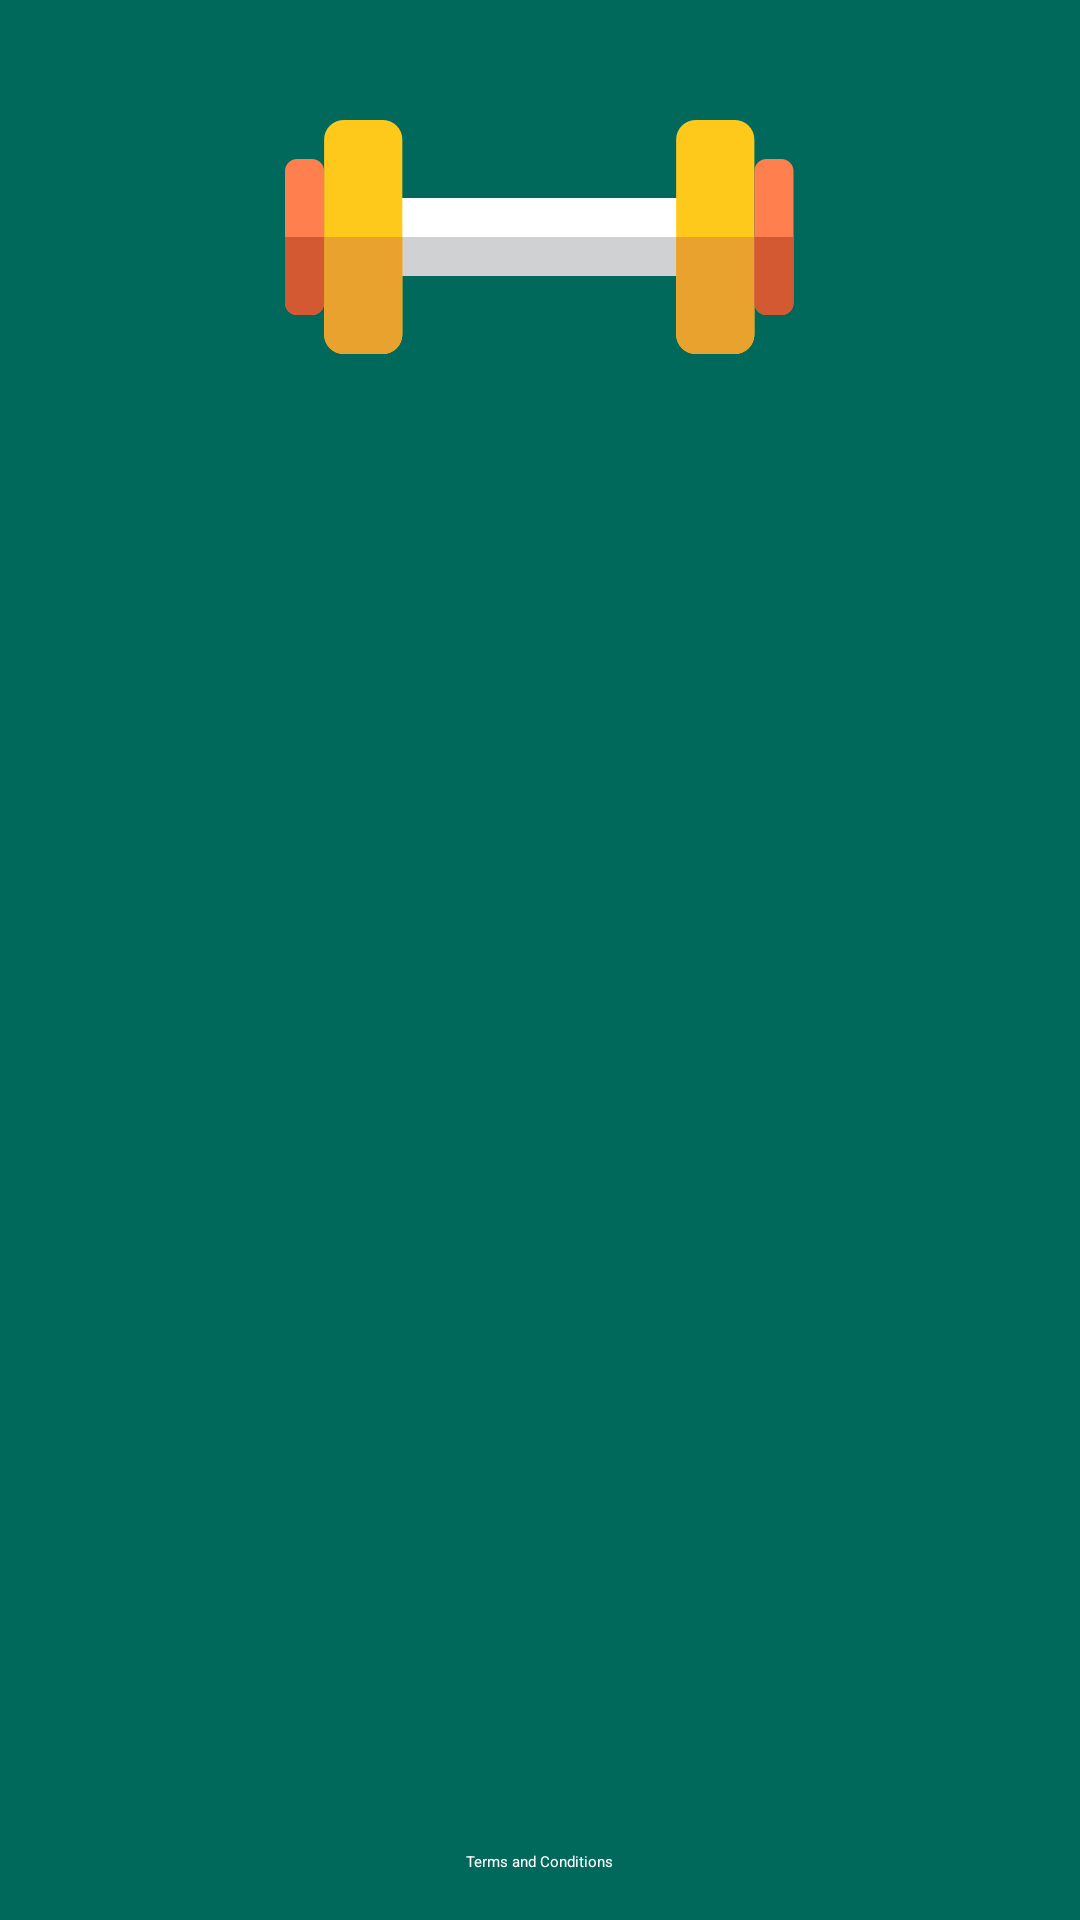

This screen was rendered from an Android layout file. Write that file and the resources it references.
<!-- AndroidManifest.xml: activity theme AuthenticationTheme -->
<!-- res/layout/activity_authentication.xml -->
<?xml version="1.0" encoding="utf-8"?>
<FrameLayout xmlns:android="http://schemas.android.com/apk/res/android"
    xmlns:tools="http://schemas.android.com/tools"
    android:layout_width="match_parent"
    android:layout_height="match_parent"
    android:background="@color/colorPrimary"
    android:orientation="vertical"
    tools:context="com.gym.app.parts.authentication.AuthenticationActivity">

    <android.support.v4.view.ViewPager
        android:id="@+id/authentication_view_pager"
        android:layout_width="match_parent"
        android:layout_height="match_parent"
        android:paddingTop="@dimen/second_key_line" />

    <ImageView
        android:id="@+id/application_logo"
        android:layout_width="wrap_content"
        android:layout_height="wrap_content"
        android:layout_gravity="center_horizontal"
        android:layout_margin="@dimen/logo_authentication_margin"
        android:src="@drawable/logo_login"
        tools:ignore="ContentDescription" />

    <TextView
        fontPath="fonts/Lato-Light.ttf"
        android:layout_width="wrap_content"
        android:layout_height="wrap_content"
        android:layout_gravity="center_horizontal|bottom"
        android:layout_marginBottom="@dimen/primary_margin"
        android:layout_marginTop="@dimen/secondary_margin"
        android:background="?attr/selectableItemBackground"
        android:clickable="true"
        android:id="@+id/authentication_terms"
        android:text="Terms and Conditions"
        android:textColor="@color/white"
        tools:ignore="MissingPrefix" />

</FrameLayout>
<!-- resources referenced by this layout -->
<resources>
  <color name="colorPrimary">#00695C</color>
  <color name="white">#ffffff</color>
  <dimen name="logo_authentication_margin">40dp</dimen>
  <dimen name="primary_margin">16dp</dimen>
  <dimen name="second_key_line">54dp</dimen>
  <dimen name="secondary_margin">32dp</dimen>
  <!-- drawable logo_login: png bitmap (drawable-hdpi, 2834 bytes) -->
</resources>
